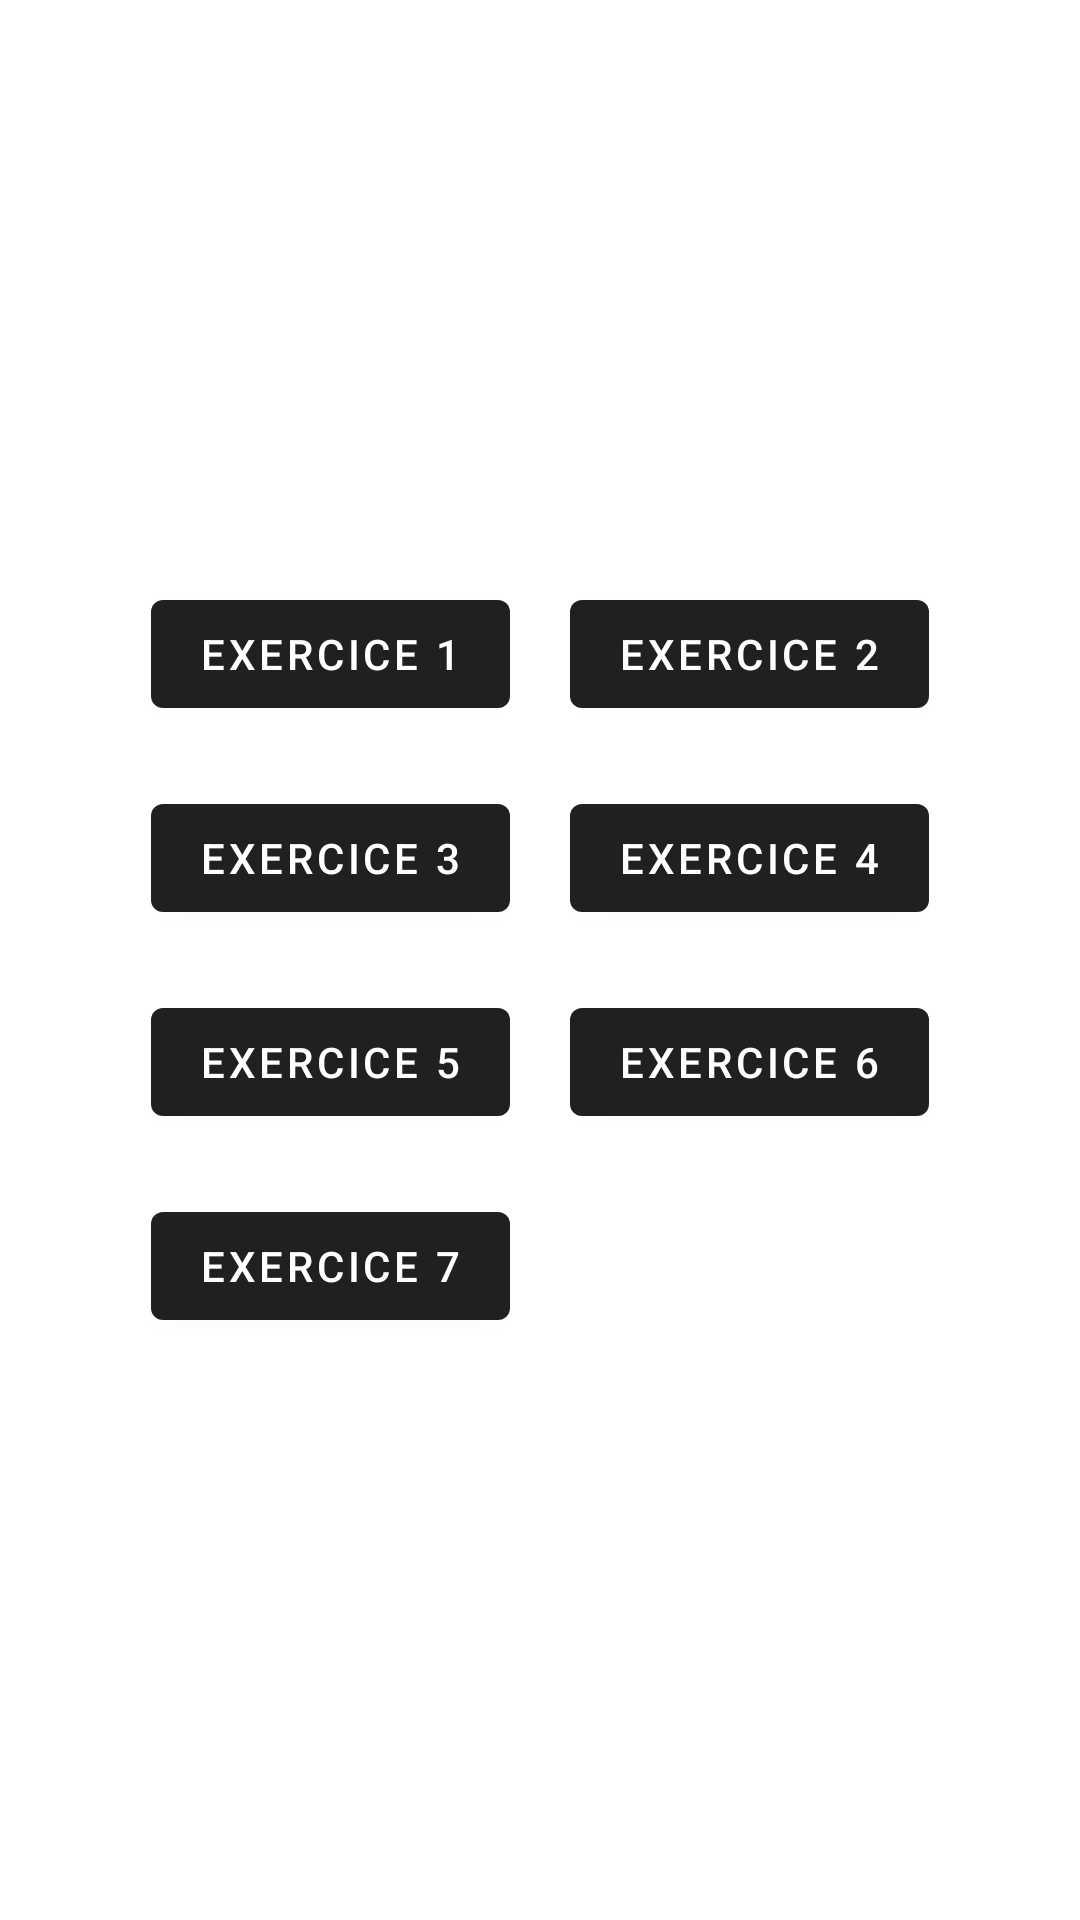

Layout XML and referenced resources for this Android screen:
<!-- AndroidManifest.xml: application theme Theme.MainApplicationTp2 -->
<!-- res/layout/activity_main.xml -->
<?xml version="1.0" encoding="utf-8"?>
<RelativeLayout xmlns:android="http://schemas.android.com/apk/res/android"
    xmlns:app="http://schemas.android.com/apk/res-auto"
    xmlns:tools="http://schemas.android.com/tools"
    android:layout_width="match_parent"
    android:layout_height="match_parent"
    tools:context=".MainActivity">

    <GridLayout
        android:layout_width="wrap_content"
        android:layout_height="wrap_content"
        android:columnCount="2"
        android:layout_centerInParent="true"
        android:rowCount="4">

        <com.google.android.material.button.MaterialButton
            android:id="@+id/button1"
            android:layout_width="wrap_content"
            android:layout_height="wrap_content"
            android:layout_margin="10dp"
            android:text="Exercice 1" />

        <com.google.android.material.button.MaterialButton
            android:id="@+id/button2"
            android:layout_width="wrap_content"
            android:layout_height="wrap_content"
            android:layout_margin="10dp"
            android:text="Exercice 2" />

        <com.google.android.material.button.MaterialButton
            android:id="@+id/button3"
            android:layout_width="wrap_content"
            android:layout_height="wrap_content"
            android:layout_margin="10dp"
            android:text="Exercice 3" />

        <com.google.android.material.button.MaterialButton
            android:id="@+id/button4"
            android:layout_width="wrap_content"
            android:layout_height="wrap_content"
            android:layout_margin="10dp"
            android:text="Exercice 4" />

        <com.google.android.material.button.MaterialButton
            android:id="@+id/button5"
            android:layout_width="wrap_content"
            android:layout_height="wrap_content"
            android:layout_margin="10dp"
            android:text="Exercice 5" />

        <com.google.android.material.button.MaterialButton
            android:id="@+id/button6"
            android:layout_width="wrap_content"
            android:layout_height="wrap_content"
            android:layout_margin="10dp"
            android:text="Exercice 6" />

        <com.google.android.material.button.MaterialButton
            android:id="@+id/button7"
            android:layout_width="wrap_content"
            android:layout_height="wrap_content"
            android:layout_margin="10dp"
            android:text="Exercice 7" />

    </GridLayout>

</RelativeLayout>
<!-- resources referenced by this layout -->
<resources>
  <style name="Theme.MainApplicationTp2" parent="Theme.MaterialComponents.DayNight.DarkActionBar">
          
          <item name="colorPrimary">@color/beautyBlack</item>
          <item name="colorPrimaryVariant">@color/black</item>
          <item name="colorOnPrimary">@color/white</item>
          
          <item name="colorSecondary">@color/beautyBlack</item>
          <item name="colorSecondaryVariant">@color/black</item>
          <item name="colorOnSecondary">@color/black</item>
          
          <item name="android:statusBarColor">?attr/colorPrimaryVariant</item>
          
      </style>
  <color name="beautyBlack">#221F20</color>
  <color name="black">#FF000000</color>
  <color name="white">#FFFFFFFF</color>
</resources>
